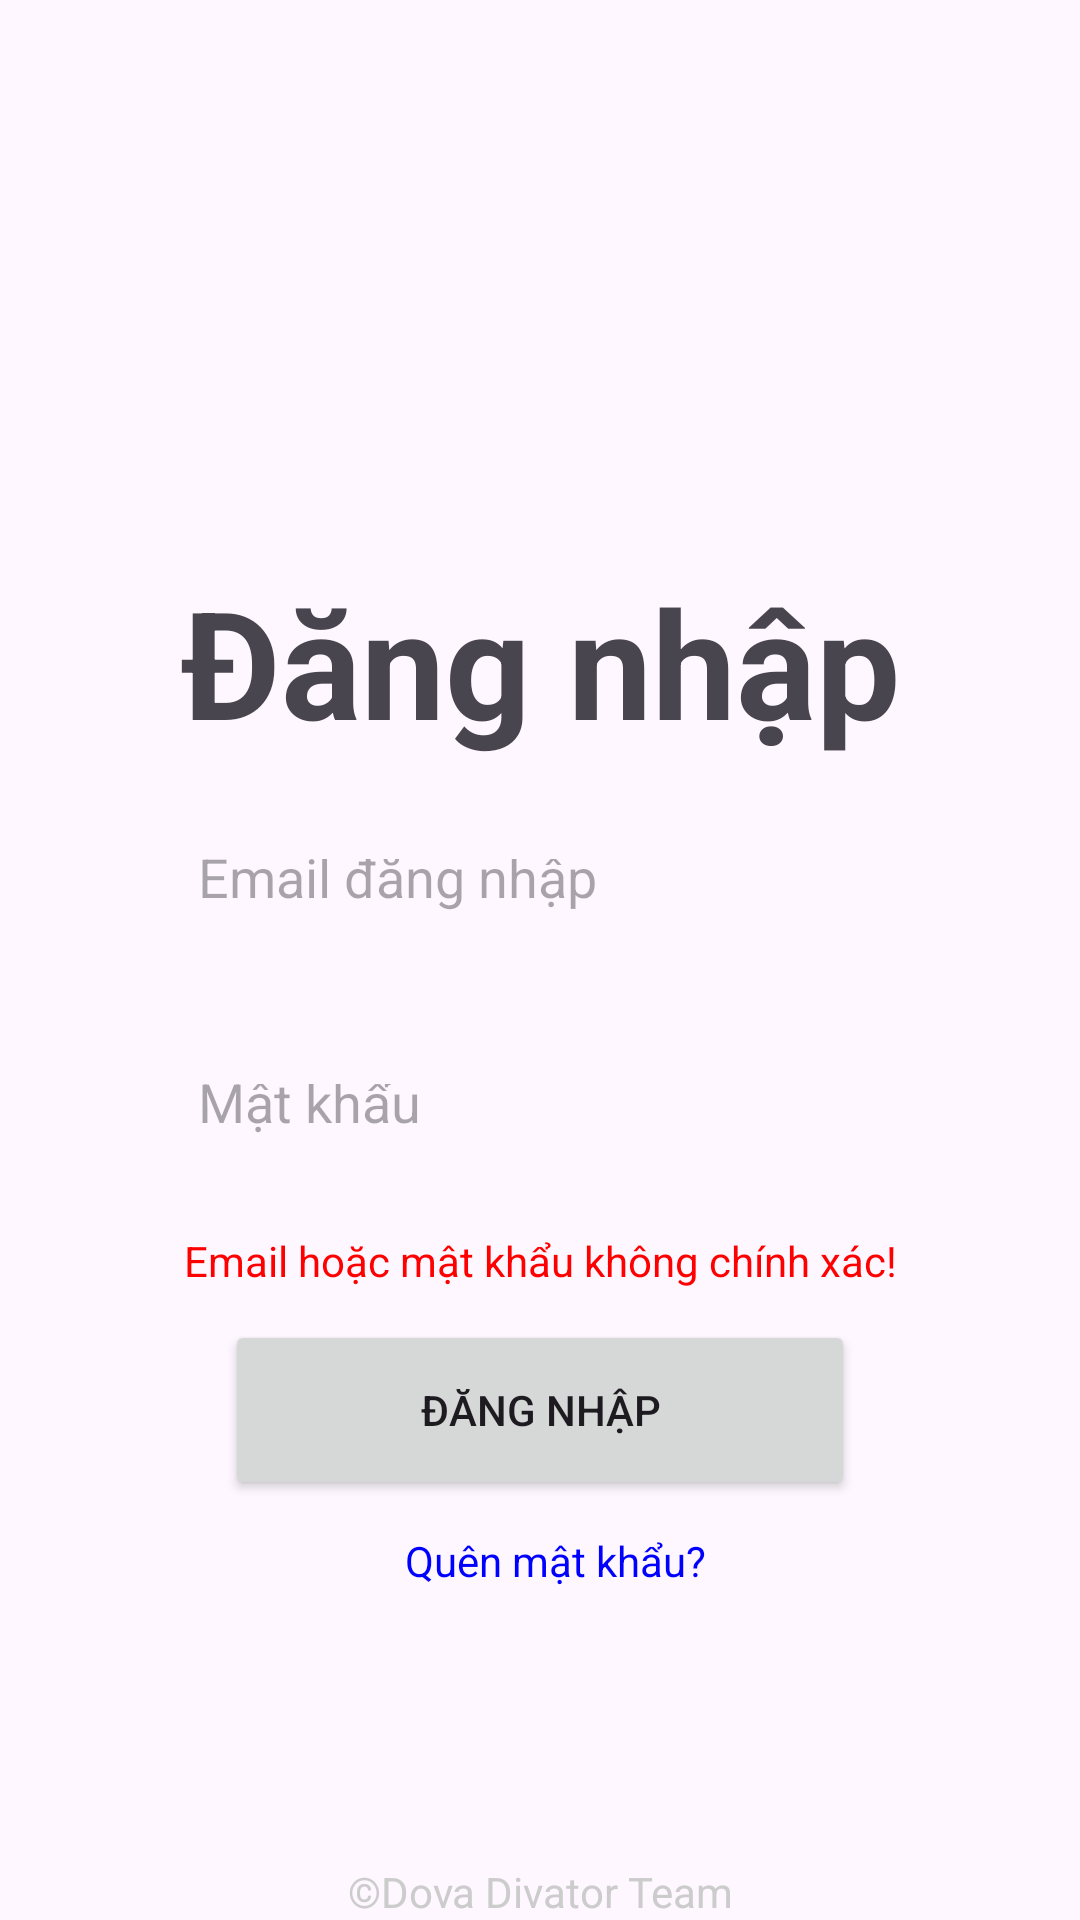

Produce the Android XML layout that renders to this screen, including the resource entries it uses.
<!-- AndroidManifest.xml: application theme Theme.KMMKitchentManageMent -->
<!-- res/layout/main_activity.xml -->
<?xml version="1.0" encoding="utf-8"?>
<androidx.constraintlayout.widget.ConstraintLayout xmlns:android="http://schemas.android.com/apk/res/android"
    xmlns:app="http://schemas.android.com/apk/res-auto"
    xmlns:tools="http://schemas.android.com/tools"
    android:layout_width="match_parent"
    android:layout_height="match_parent"
    tools:context=".MainActivity">

    <TextView
        android:id="@+id/textView17"
        android:layout_width="wrap_content"
        android:layout_height="wrap_content"
        android:text="Đăng nhập"
        android:textSize="50sp"
        android:fontFamily="sans-serif"
        android:textStyle="bold"
        android:padding="16dp"
        app:layout_constraintTop_toTopOf="parent"
        app:layout_constraintBottom_toBottomOf="parent"
        app:layout_constraintStart_toStartOf="parent"
        app:layout_constraintEnd_toEndOf="parent"
        app:layout_constraintHorizontal_bias="0.5"
        android:layout_marginStart="75dp"
        android:layout_marginEnd="75dp"
        android:layout_marginTop="-200dp"/>

    <EditText
        android:id="@+id/username_or_email"
        android:inputType="text"
        android:layout_width="0dp"
        android:layout_height="50dp"
        android:hint="Email đăng nhập"
        android:padding="16dp"
        android:gravity="center_vertical"
        android:background="@drawable/rounded_edittext"
        app:layout_constraintStart_toStartOf="parent"
        app:layout_constraintEnd_toEndOf="parent"
        app:layout_constraintTop_toTopOf="parent"
        app:layout_constraintBottom_toBottomOf="parent"
        app:layout_constraintHorizontal_bias="0.5"
        android:layout_marginStart="50dp"
        android:layout_marginEnd="50dp"
        android:layout_marginTop="-50dp"
        android:maxLength="50"/>

    <LinearLayout
        android:id="@+id/password_container"
        android:layout_width="0dp"
        android:layout_height="50dp"
        android:orientation="horizontal"
        app:layout_constraintStart_toStartOf="parent"
        app:layout_constraintEnd_toEndOf="parent"
        app:layout_constraintTop_toBottomOf="@+id/username_or_email"
        android:background="@drawable/rounded_edittext"
        android:layout_marginStart="50dp"
        android:layout_marginEnd="50dp"
        android:layout_marginTop="25dp">

        <EditText
            android:id="@+id/password"
            android:layout_width="0dp"
            android:layout_height="wrap_content"
            android:layout_weight="1"
            android:hint="Mật khẩu"
            android:padding="16dp"
            android:gravity="center_vertical"
            android:background="@android:color/transparent"
            android:inputType="textPassword"
            android:maxLength="20"/>

        <ImageButton
            android:id="@+id/toggle_password_visibility"
            android:layout_width="40dp"
            android:layout_height="40dp"
            android:layout_marginTop="5dp"
            android:layout_marginRight="10dp"
            android:background="?attr/selectableItemBackground"
            android:scaleType="centerCrop"
            android:src="@drawable/ic_visibility_on"
            tools:ignore="TouchTargetSizeCheck,SpeakableTextPresentCheck" />
    </LinearLayout>

    <TextView
        android:id="@+id/errorLogin"
        android:layout_width="wrap_content"
        android:layout_height="wrap_content"
        android:text="Email hoặc mật khẩu không chính xác!"
        app:layout_constraintStart_toStartOf="parent"
        app:layout_constraintEnd_toEndOf="parent"
        app:layout_constraintTop_toTopOf="parent"
        app:layout_constraintBottom_toBottomOf="parent"
        app:layout_constraintHorizontal_bias="0.5"
        android:layout_marginTop="200dp"
        android:textColor="#FF0000"/>

    <Button
        android:id="@+id/btnDangNhap"
        android:layout_width="0dp"
        android:layout_height="60dp"
        android:text="Đăng nhập"
        tools:ignore="MissingConstraints"
        app:layout_constraintTop_toTopOf="parent"
        app:layout_constraintBottom_toBottomOf="parent"
        app:layout_constraintStart_toStartOf="parent"
        app:layout_constraintEnd_toEndOf="parent"
        app:layout_constraintHorizontal_bias="0.5"
        android:layout_marginStart="75dp"
        android:layout_marginEnd="75dp"
        android:layout_marginTop="300dp" />

    <TextView
        android:id="@+id/LinkGetPassword"
        android:layout_width="wrap_content"
        android:layout_height="wrap_content"
        android:layout_marginStart="60dp"
        android:layout_marginTop="400dp"
        android:layout_marginEnd="50dp"
        android:clickable="true"
        android:text="Quên mật khẩu?"
        android:textColor="#0000FF"
        app:layout_constraintBottom_toBottomOf="parent"
        app:layout_constraintEnd_toEndOf="parent"
        app:layout_constraintHorizontal_bias="0.5"
        app:layout_constraintStart_toStartOf="parent"
        app:layout_constraintTop_toTopOf="parent"
        tools:ignore="TouchTargetSizeCheck" />

    <FrameLayout
        android:id="@+id/fragment_container"
        android:layout_width="match_parent"
        android:layout_height="match_parent">
    </FrameLayout>

    <TextView
        android:id="@+id/textView19"
        android:layout_width="wrap_content"
        android:layout_height="wrap_content"
        app:layout_constraintBottom_toBottomOf="parent"
        app:layout_constraintEnd_toEndOf="parent"
        app:layout_constraintStart_toStartOf="parent"
        android:text="©Dova Divator Team"
        android:textColor="#cccccc"/>
</androidx.constraintlayout.widget.ConstraintLayout>
<!-- resources referenced by this layout -->
<resources>
  <style name="Theme.KMMKitchentManageMent" parent="Base.Theme.KMMKitchentManageMent" />
  <style name="Base.Theme.KMMKitchentManageMent" parent="Theme.Material3.DayNight.NoActionBar">
          
          
      </style>
</resources>
